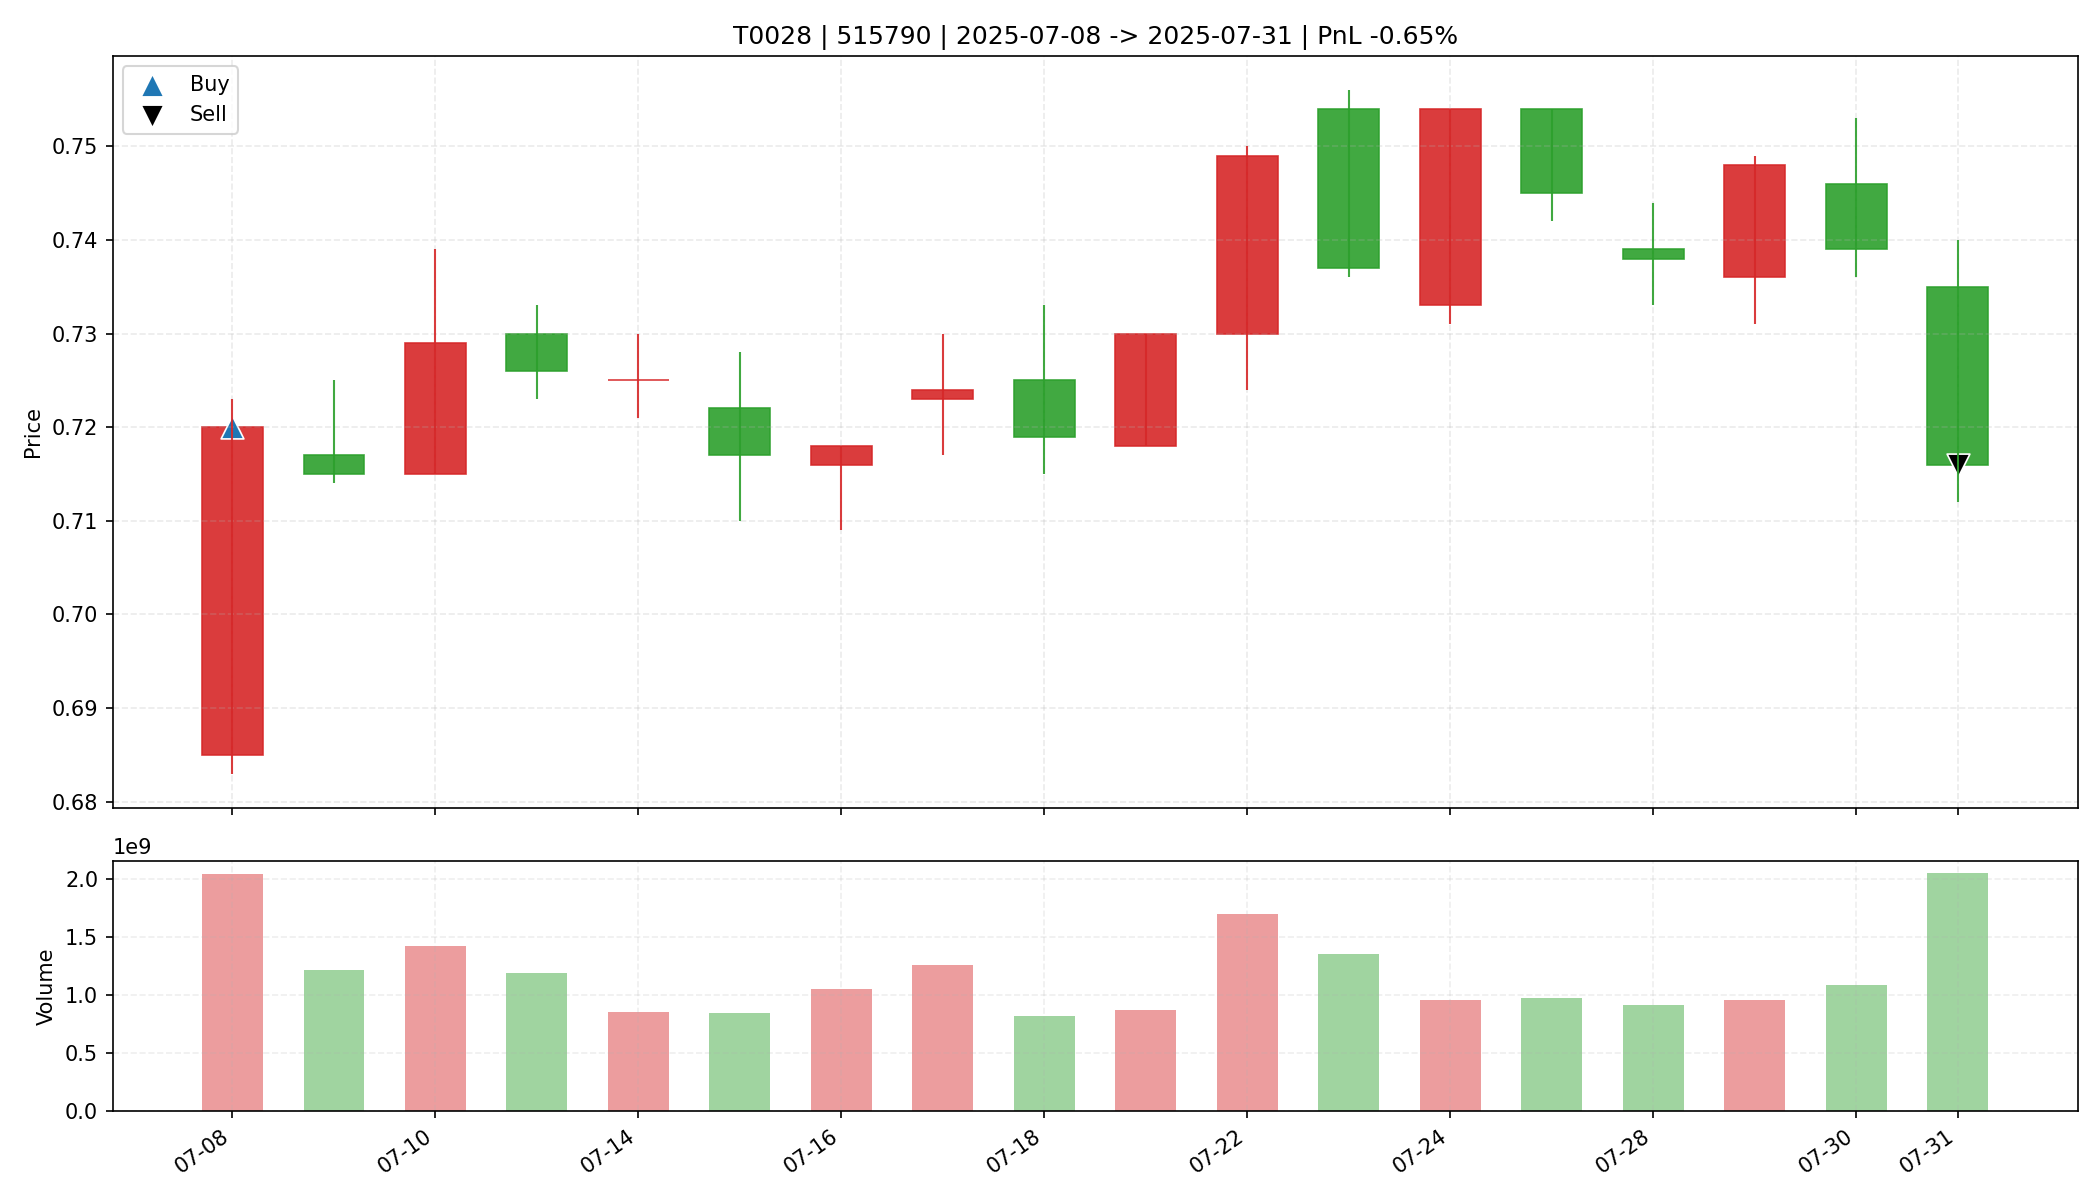

The table this chart was drawn from, first rows:
date, open, high, low, close, amount, volume, trade_id, code, buy_date, sell_date, buy_price, sell_price, matched_shares, buy_reason, sell_reason, sell_profit_pct, sell_hold_days, is_buy_day, is_sell_day, holding_day_index
2025-07-08, 0.685, 0.723, 0.683, 0.72, 1454714624, 2043098890, T0028, 515790, 2025-07-08, 2025-07-31, 0.72, 0.716, 45800, 前10日振幅9.2%, 阳线涨幅5.1%, 突破均线, 放量1.6倍(温和+爆发…, 跌破MA10, -0.655, 17.0, True, False, 0
2025-07-09, 0.717, 0.725, 0.714, 0.715, 872780288, 1214272532, T0028, 515790, 2025-07-08, 2025-07-31, 0.72, 0.716, 45800, 前10日振幅9.2%, 阳线涨幅5.1%, 突破均线, 放量1.6倍(温和+爆发…, 跌破MA10, -0.655, 17.0, False, False, 1
2025-07-10, 0.715, 0.739, 0.715, 0.729, 1038944640, 1424569470, T0028, 515790, 2025-07-08, 2025-07-31, 0.72, 0.716, 45800, 前10日振幅9.2%, 阳线涨幅5.1%, 突破均线, 放量1.6倍(温和+爆发…, 跌破MA10, -0.655, 17.0, False, False, 2
2025-07-11, 0.73, 0.733, 0.723, 0.726, 863413056, 1187525619, T0028, 515790, 2025-07-08, 2025-07-31, 0.72, 0.716, 45800, 前10日振幅9.2%, 阳线涨幅5.1%, 突破均线, 放量1.6倍(温和+爆发…, 跌破MA10, -0.655, 17.0, False, False, 3
2025-07-14, 0.725, 0.73, 0.721, 0.725, 621936064, 857235666, T0028, 515790, 2025-07-08, 2025-07-31, 0.72, 0.716, 45800, 前10日振幅9.2%, 阳线涨幅5.1%, 突破均线, 放量1.6倍(温和+爆发…, 跌破MA10, -0.655, 17.0, False, False, 4
2025-07-15, 0.722, 0.728, 0.71, 0.717, 605535040, 843809497, T0028, 515790, 2025-07-08, 2025-07-31, 0.72, 0.716, 45800, 前10日振幅9.2%, 阳线涨幅5.1%, 突破均线, 放量1.6倍(温和+爆发…, 跌破MA10, -0.655, 17.0, False, False, 5
2025-07-16, 0.716, 0.718, 0.709, 0.718, 753201536, 1054991351, T0028, 515790, 2025-07-08, 2025-07-31, 0.72, 0.716, 45800, 前10日振幅9.2%, 阳线涨幅5.1%, 突破均线, 放量1.6倍(温和+爆发…, 跌破MA10, -0.655, 17.0, False, False, 6
2025-07-17, 0.723, 0.73, 0.717, 0.724, 908940608, 1256177114, T0028, 515790, 2025-07-08, 2025-07-31, 0.72, 0.716, 45800, 前10日振幅9.2%, 阳线涨幅5.1%, 突破均线, 放量1.6倍(温和+爆发…, 跌破MA10, -0.655, 17.0, False, False, 7
2025-07-18, 0.725, 0.733, 0.715, 0.719, 587606848, 815632200, T0028, 515790, 2025-07-08, 2025-07-31, 0.72, 0.716, 45800, 前10日振幅9.2%, 阳线涨幅5.1%, 突破均线, 放量1.6倍(温和+爆发…, 跌破MA10, -0.655, 17.0, False, False, 8
2025-07-21, 0.718, 0.73, 0.718, 0.73, 631395904, 870003500, T0028, 515790, 2025-07-08, 2025-07-31, 0.72, 0.716, 45800, 前10日振幅9.2%, 阳线涨幅5.1%, 突破均线, 放量1.6倍(温和+爆发…, 跌破MA10, -0.655, 17.0, False, False, 9
2025-07-22, 0.73, 0.75, 0.724, 0.749, 1254312960, 1693168314, T0028, 515790, 2025-07-08, 2025-07-31, 0.72, 0.716, 45800, 前10日振幅9.2%, 阳线涨幅5.1%, 突破均线, 放量1.6倍(温和+爆发…, 跌破MA10, -0.655, 17.0, False, False, 10
2025-07-23, 0.754, 0.756, 0.736, 0.737, 1005858560, 1349058145, T0028, 515790, 2025-07-08, 2025-07-31, 0.72, 0.716, 45800, 前10日振幅9.2%, 阳线涨幅5.1%, 突破均线, 放量1.6倍(温和+爆发…, 跌破MA10, -0.655, 17.0, False, False, 11
2025-07-24, 0.733, 0.754, 0.731, 0.754, 712753536, 957599801, T0028, 515790, 2025-07-08, 2025-07-31, 0.72, 0.716, 45800, 前10日振幅9.2%, 阳线涨幅5.1%, 突破均线, 放量1.6倍(温和+爆发…, 跌破MA10, -0.655, 17.0, False, False, 12
2025-07-25, 0.754, 0.754, 0.742, 0.745, 729823360, 977842060, T0028, 515790, 2025-07-08, 2025-07-31, 0.72, 0.716, 45800, 前10日振幅9.2%, 阳线涨幅5.1%, 突破均线, 放量1.6倍(温和+爆发…, 跌破MA10, -0.655, 17.0, False, False, 13
2025-07-28, 0.739, 0.744, 0.733, 0.738, 675431744, 914926693, T0028, 515790, 2025-07-08, 2025-07-31, 0.72, 0.716, 45800, 前10日振幅9.2%, 阳线涨幅5.1%, 突破均线, 放量1.6倍(温和+爆发…, 跌破MA10, -0.655, 17.0, False, False, 14
2025-07-29, 0.736, 0.749, 0.731, 0.748, 704409856, 952642371, T0028, 515790, 2025-07-08, 2025-07-31, 0.72, 0.716, 45800, 前10日振幅9.2%, 阳线涨幅5.1%, 突破均线, 放量1.6倍(温和+爆发…, 跌破MA10, -0.655, 17.0, False, False, 15
2025-07-30, 0.746, 0.753, 0.736, 0.739, 805476544, 1083182586, T0028, 515790, 2025-07-08, 2025-07-31, 0.72, 0.716, 45800, 前10日振幅9.2%, 阳线涨幅5.1%, 突破均线, 放量1.6倍(温和+爆发…, 跌破MA10, -0.655, 17.0, False, False, 16
2025-07-31, 0.735, 0.74, 0.712, 0.716, 1485666176, 2053606905, T0028, 515790, 2025-07-08, 2025-07-31, 0.72, 0.716, 45800, 前10日振幅9.2%, 阳线涨幅5.1%, 突破均线, 放量1.6倍(温和+爆发…, 跌破MA10, -0.655, 17.0, False, True, 17
